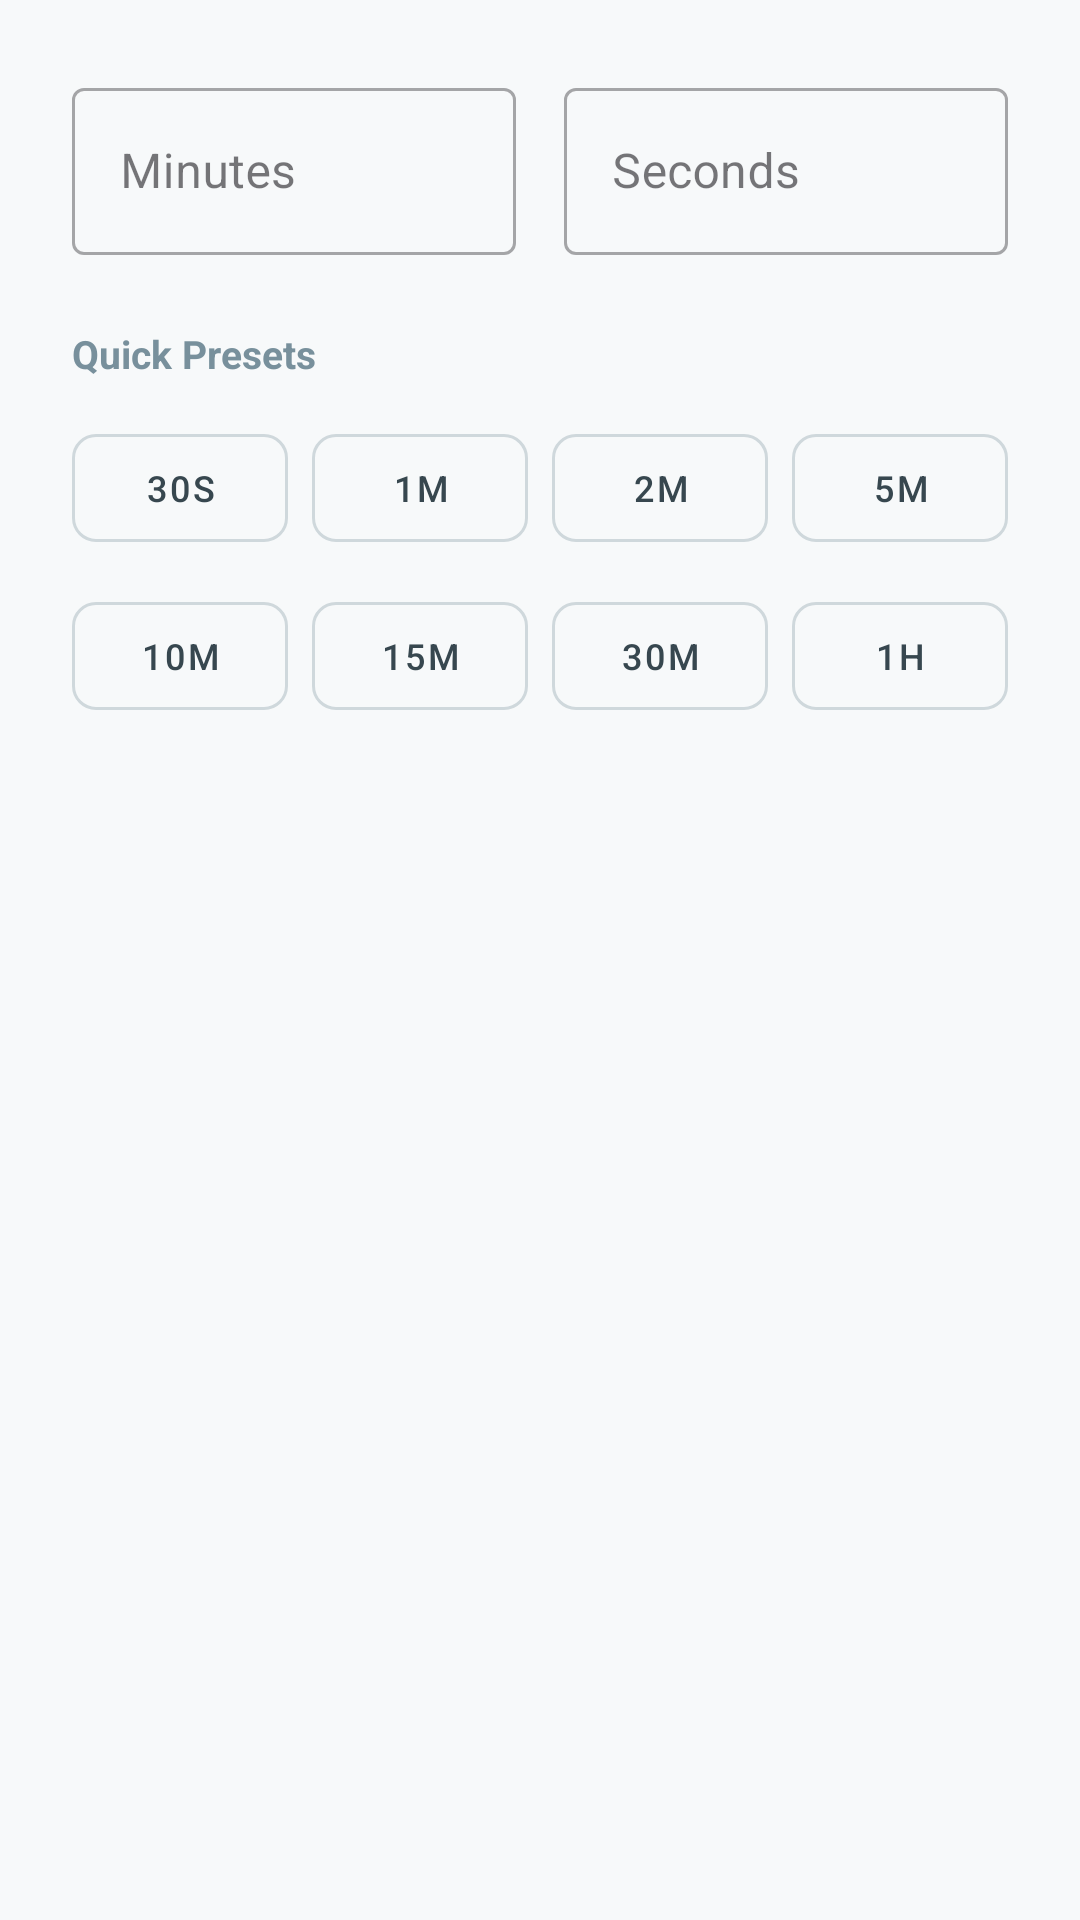

The Android layout XML behind this screen, and the referenced resources:
<!-- AndroidManifest.xml: application theme Theme.ContactManager -->
<!-- res/layout/dialog_duration_picker.xml -->
<?xml version="1.0" encoding="utf-8"?>
<LinearLayout xmlns:android="http://schemas.android.com/apk/res/android"
    xmlns:app="http://schemas.android.com/apk/res-auto"
    android:layout_width="match_parent"
    android:layout_height="wrap_content"
    android:orientation="vertical"
    android:padding="24dp">

    
    <LinearLayout
        android:layout_width="match_parent"
        android:layout_height="wrap_content"
        android:orientation="horizontal"
        android:weightSum="2">

        <com.google.android.material.textfield.TextInputLayout
            android:id="@+id/til_dialog_min"
            style="@style/Widget.MaterialComponents.TextInputLayout.OutlinedBox"
            android:layout_width="0dp"
            android:layout_height="wrap_content"
            android:layout_weight="1"
            android:layout_marginEnd="8dp"
            android:hint="Minutes">
            <com.google.android.material.textfield.TextInputEditText
                android:id="@+id/et_dialog_min"
                android:layout_width="match_parent"
                android:layout_height="wrap_content"
                android:inputType="number"
                android:textSize="16sp" />
        </com.google.android.material.textfield.TextInputLayout>

        <com.google.android.material.textfield.TextInputLayout
            android:id="@+id/til_dialog_sec"
            style="@style/Widget.MaterialComponents.TextInputLayout.OutlinedBox"
            android:layout_width="0dp"
            android:layout_height="wrap_content"
            android:layout_weight="1"
            android:layout_marginStart="8dp"
            android:hint="Seconds">
            <com.google.android.material.textfield.TextInputEditText
                android:id="@+id/et_dialog_sec"
                android:layout_width="match_parent"
                android:layout_height="wrap_content"
                android:inputType="number"
                android:textSize="16sp" />
        </com.google.android.material.textfield.TextInputLayout>
    </LinearLayout>

    <TextView
        android:layout_width="wrap_content"
        android:layout_height="wrap_content"
        android:text="Quick Presets"
        android:textSize="13sp"
        android:textColor="#78909C"
        android:textStyle="bold"
        android:layout_marginTop="24dp"
        android:layout_marginBottom="12dp" />

    
    <LinearLayout
        android:layout_width="match_parent"
        android:layout_height="wrap_content"
        android:orientation="horizontal"
        android:weightSum="4"
        android:layout_marginBottom="8dp">

        <com.google.android.material.button.MaterialButton
            android:id="@+id/btn_preset_30s"
            style="@style/Widget.MaterialComponents.Button.OutlinedButton"
            android:layout_width="0dp"
            android:layout_height="wrap_content"
            android:layout_weight="1"
            android:layout_marginEnd="4dp"
            android:text="30s"
            android:textSize="12sp"
            app:cornerRadius="8dp"
            android:textColor="#37474F"
            app:strokeColor="#CFD8DC" />

        <com.google.android.material.button.MaterialButton
            android:id="@+id/btn_preset_1m"
            style="@style/Widget.MaterialComponents.Button.OutlinedButton"
            android:layout_width="0dp"
            android:layout_height="wrap_content"
            android:layout_weight="1"
            android:layout_marginHorizontal="4dp"
            android:text="1m"
            android:textSize="12sp"
            app:cornerRadius="8dp"
            android:textColor="#37474F"
            app:strokeColor="#CFD8DC" />

        <com.google.android.material.button.MaterialButton
            android:id="@+id/btn_preset_2m"
            style="@style/Widget.MaterialComponents.Button.OutlinedButton"
            android:layout_width="0dp"
            android:layout_height="wrap_content"
            android:layout_weight="1"
            android:layout_marginHorizontal="4dp"
            android:text="2m"
            android:textSize="12sp"
            app:cornerRadius="8dp"
            android:textColor="#37474F"
            app:strokeColor="#CFD8DC" />

        <com.google.android.material.button.MaterialButton
            android:id="@+id/btn_preset_5m"
            style="@style/Widget.MaterialComponents.Button.OutlinedButton"
            android:layout_width="0dp"
            android:layout_height="wrap_content"
            android:layout_weight="1"
            android:layout_marginStart="4dp"
            android:text="5m"
            android:textSize="12sp"
            app:cornerRadius="8dp"
            android:textColor="#37474F"
            app:strokeColor="#CFD8DC" />
    </LinearLayout>

    
    <LinearLayout
        android:layout_width="match_parent"
        android:layout_height="wrap_content"
        android:orientation="horizontal"
        android:weightSum="4">

        <com.google.android.material.button.MaterialButton
            android:id="@+id/btn_preset_10m"
            style="@style/Widget.MaterialComponents.Button.OutlinedButton"
            android:layout_width="0dp"
            android:layout_height="wrap_content"
            android:layout_weight="1"
            android:layout_marginEnd="4dp"
            android:text="10m"
            android:textSize="12sp"
            app:cornerRadius="8dp"
            android:textColor="#37474F"
            app:strokeColor="#CFD8DC" />

        <com.google.android.material.button.MaterialButton
            android:id="@+id/btn_preset_15m"
            style="@style/Widget.MaterialComponents.Button.OutlinedButton"
            android:layout_width="0dp"
            android:layout_height="wrap_content"
            android:layout_weight="1"
            android:layout_marginHorizontal="4dp"
            android:text="15m"
            android:textSize="12sp"
            app:cornerRadius="8dp"
            android:textColor="#37474F"
            app:strokeColor="#CFD8DC" />

        <com.google.android.material.button.MaterialButton
            android:id="@+id/btn_preset_30m"
            style="@style/Widget.MaterialComponents.Button.OutlinedButton"
            android:layout_width="0dp"
            android:layout_height="wrap_content"
            android:layout_weight="1"
            android:layout_marginHorizontal="4dp"
            android:text="30m"
            android:textSize="12sp"
            app:cornerRadius="8dp"
            android:textColor="#37474F"
            app:strokeColor="#CFD8DC" />

        <com.google.android.material.button.MaterialButton
            android:id="@+id/btn_preset_1h"
            style="@style/Widget.MaterialComponents.Button.OutlinedButton"
            android:layout_width="0dp"
            android:layout_height="wrap_content"
            android:layout_weight="1"
            android:layout_marginStart="4dp"
            android:text="1h"
            android:textSize="12sp"
            app:cornerRadius="8dp"
            android:textColor="#37474F"
            app:strokeColor="#CFD8DC" />
    </LinearLayout>

</LinearLayout>
<!-- resources referenced by this layout -->
<resources>
  <style name="Theme.ContactManager" parent="Base.Theme.ContactManager" />
  <style name="Base.Theme.ContactManager" parent="Theme.Material3.DayNight.NoActionBar">
              <item name="colorPrimary">#2563EB</item>
              <item name="colorSecondary">#3B82F6</item>
              <item name="android:windowBackground">#F7F9FA</item>
          </style>
</resources>
